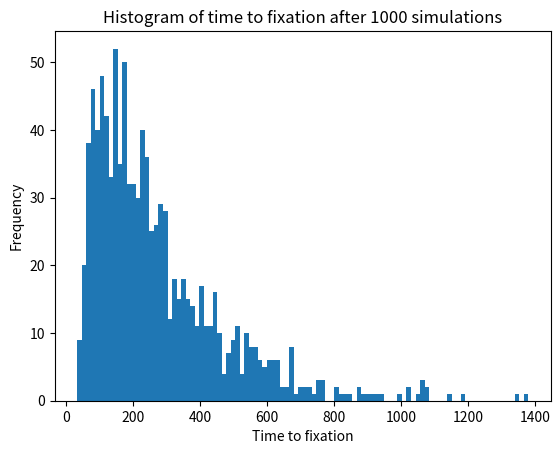

This figure's Python source:
#!/usr/bin/bash python3 

import numpy as np
import sys
import matplotlib.pyplot as plt

def simulation(n, p):
    time_to_fixation = 0
    new_num_of_allele = np.random.binomial(n,p)
    p = new_num_of_allele/n
    
    while new_num_of_allele != 0 and new_num_of_allele != n:
        new_num_of_allele = np.random.binomial(n,p)
        p = new_num_of_allele/n
        time_to_fixation = time_to_fixation + 1

    return time_to_fixation

#test = simulation(200,0.5)

time_to_fixation_list = []

for i in range(1000):
    new_time = simulation(200,0.5)
    time_to_fixation_list.append(new_time)
    
fig, ax = plt.subplots()
plt.hist(time_to_fixation_list, bins=100)
plt.xlabel('Time to fixation')
plt.ylabel('Frequency')
plt.title('Histogram of time to fixation after 1000 simulations')
fig.savefig('time_to_fixation_histogram.png')
plt.close()

fixation_times_for_changing_population = []
population_list = [100,1000,10000,100000,1000000,10000000]

for j in population_list:
    new_time = simulation(2*j, 0.5)
    fixation_times_for_changing_population.append(new_time)
    

    

    

    
    
